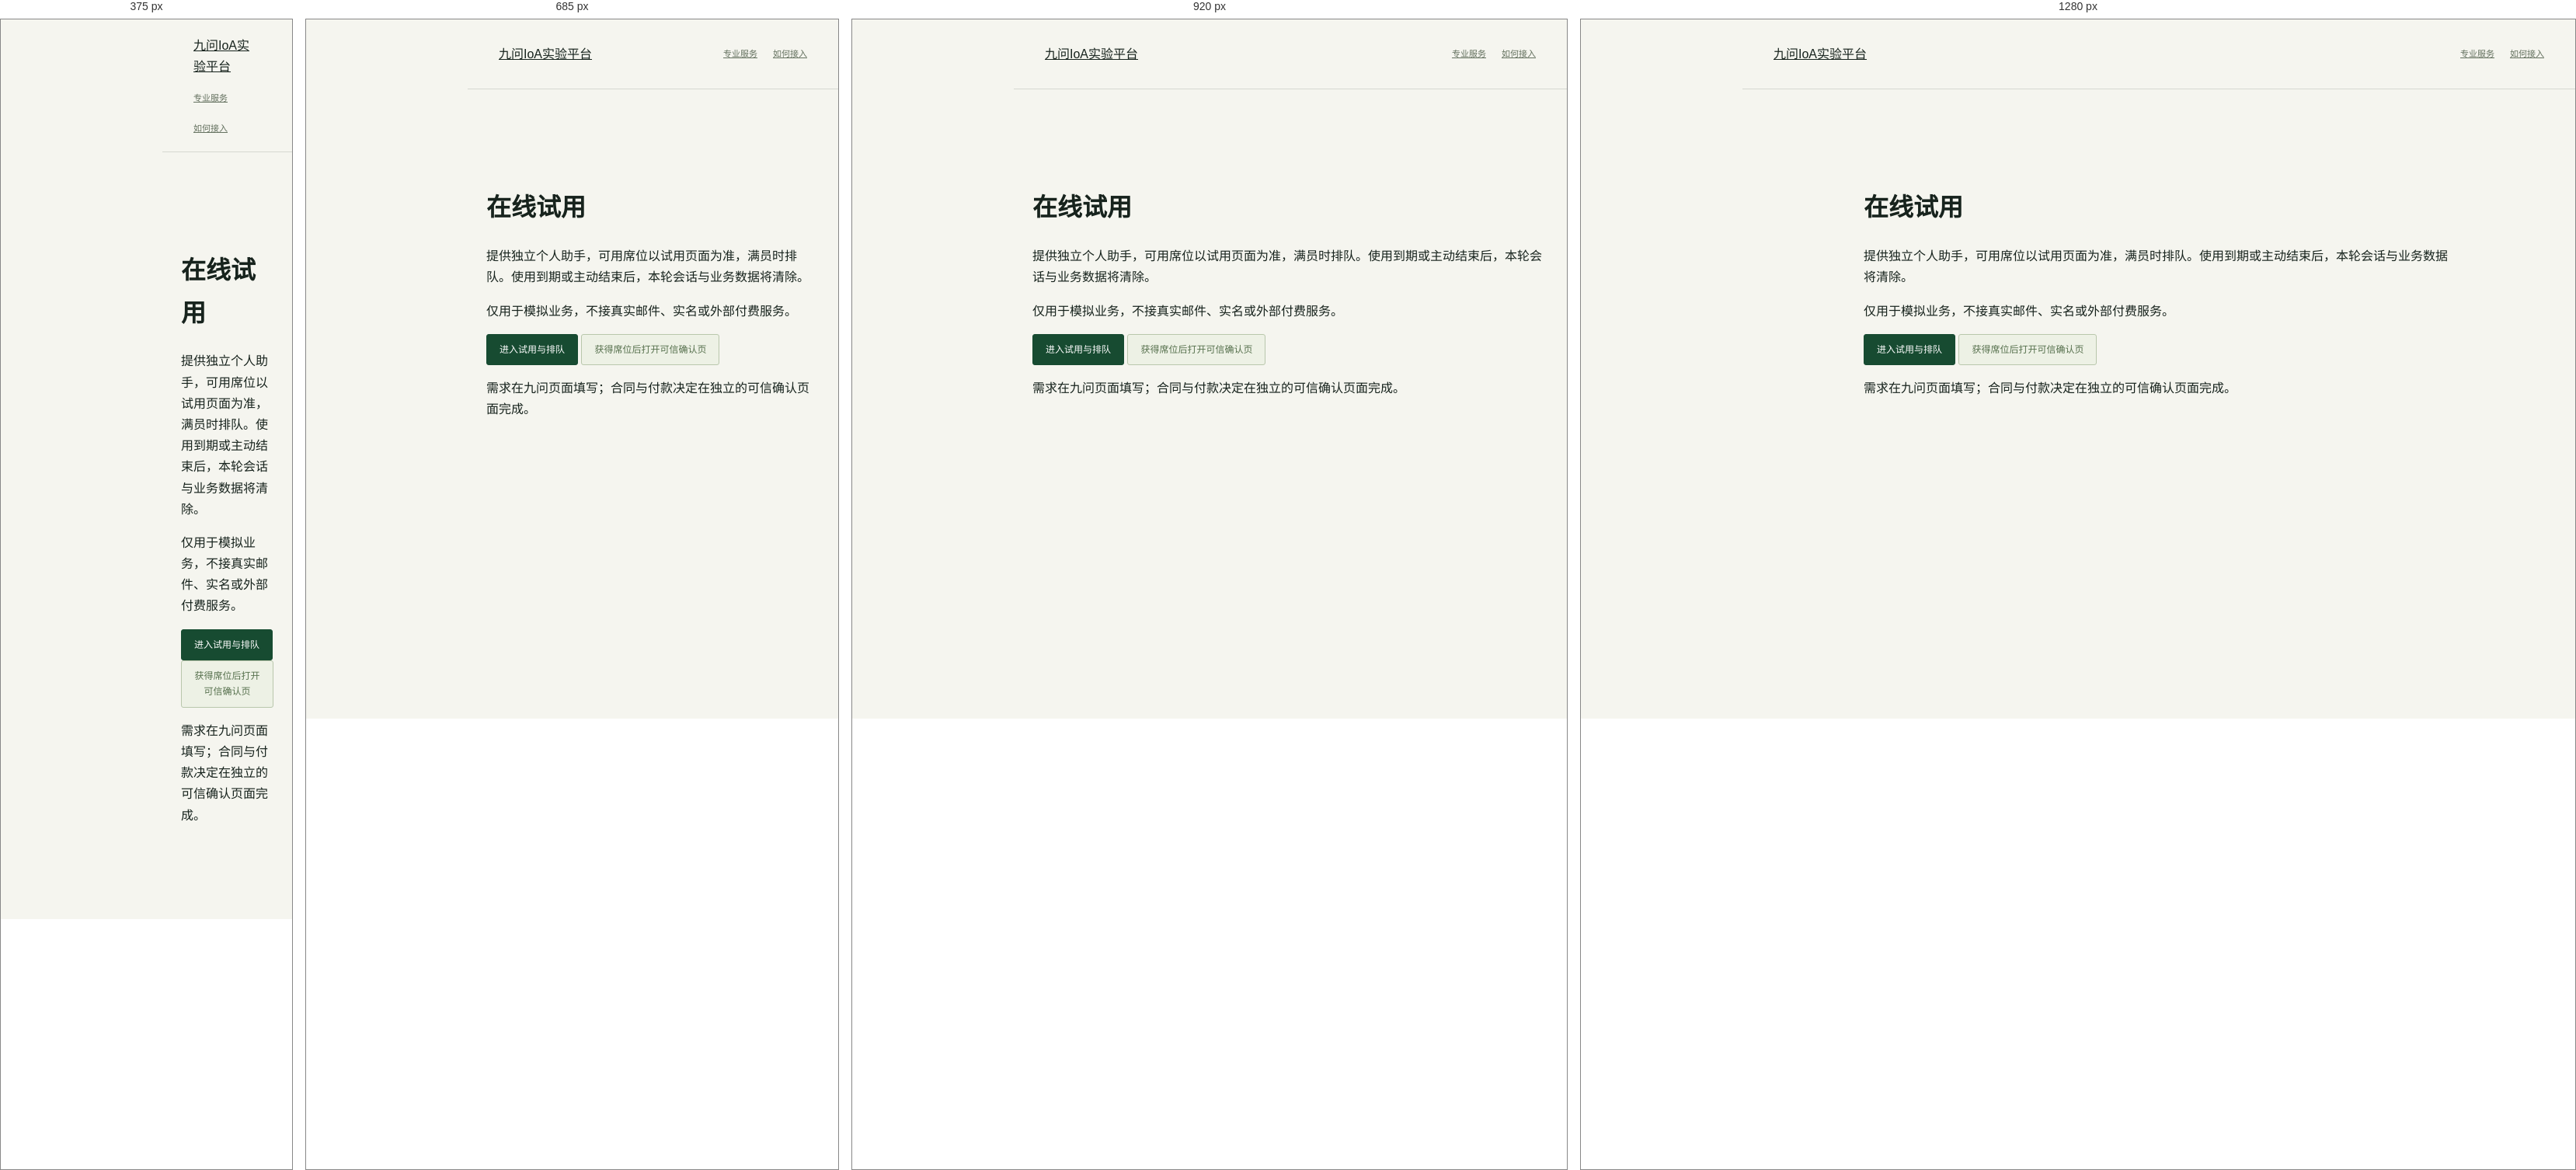
Rendered at 375 px, 685 px, 920 px and 1280 px, left to right.

<!-- file: trial.html -->
<!doctype html><html lang="zh-CN"><head><meta charset="utf-8">
<link rel="icon" type="image/svg+xml" href="/static/logo.svg?sha256=ac5f77a08479fc53"><meta name="viewport" content="width=device-width,initial-scale=1"><title>在线试用 · 九问IoA</title><link rel="stylesheet" href="/static/shell.css?sha256=c15cb99d856637a9"><link rel="stylesheet" href="/static/theme.css?sha256=8cb4782fc6cc9225"><link rel="stylesheet" href="/static/brand.css?sha256=a00572baadd22fa7"></head><body><header class="site-header"><a href="/">九问IoA实验平台</a><nav><a href="/services">专业服务</a><a href="/connect">如何接入</a></nav></header><main style="max-width:760px;margin:5rem auto;padding:24px"><h1>在线试用</h1><p>提供独立个人助手，可用席位以试用页面为准，满员时排队。使用到期或主动结束后，本轮会话与业务数据将清除。</p><p>仅用于模拟业务，不接真实邮件、实名或外部付费服务。</p><button class="btn primary" id="enter">进入试用与排队</button> <button class="btn" id="confirm">获得席位后打开可信确认页</button><p>需求在九问页面填写；合同与付款决定在独立的可信确认页面完成。</p><p id="status" role="status"></p></main><script src="/static/session.js?sha256=467d59dce5cd9076"></script><script src="/static/trial-entry.js?sha256=e7ca323d70c93fab"></script><script src="/static/shell.js?sha256=a4745aad50706fb1" defer></script></body></html>


/* @media block from shell.css */
@media(max-width:1120px){.unified-header.site-header nav{flex-basis:100%;margin-left:90px;justify-content:flex-start;gap:15px 22px}.unified-header .auth-actions{margin-left:auto}}

/* @media block from shell.css */
@media(max-width:650px){.unified-header{padding:18px 16px;gap:14px 12px;min-height:82px}.unified-header .brand{font-size:18px;gap:9px}.unified-header .brand small{font-size:8px;letter-spacing:2.4px}.unified-header .site-logo{width:30px;height:36px}.header-back,.header-back-placeholder{flex-basis:58px;width:58px}.unified-header.site-header nav{margin-left:0;gap:12px 15px}.unified-header .auth-actions{padding-left:12px;gap:12px}.unified-header.topbar{column-gap:12px}.unified-header .brand-words{min-width:0}}

/* @media block from theme.css */
@media(max-width:720px){.home-sidebar.shell-sidebar{position:sticky;top:0;z-index:30;flex-wrap:wrap;gap:10px}.shell-sidebar nav{display:flex;flex-wrap:wrap;overflow:visible;gap:0 18px;justify-content:flex-start;margin-left:0;flex-basis:100%}.shell-sidebar nav a{padding:5px 0;font-size:10px}.shell-sidebar nav span{font-size:11px}.shell-sidebar .side-monogram{font-size:25px}.topbar{position:relative}.page{padding:20px 16px}.grid2{grid-template-columns:1fr}.form{grid-template-columns:1fr}}

/* @media block from brand.css */
@media(max-width:650px){.ioa-brand .brand-caption{font-size:11px;padding-left:10px;margin-left:0}.ioa-brand{gap:11px}}